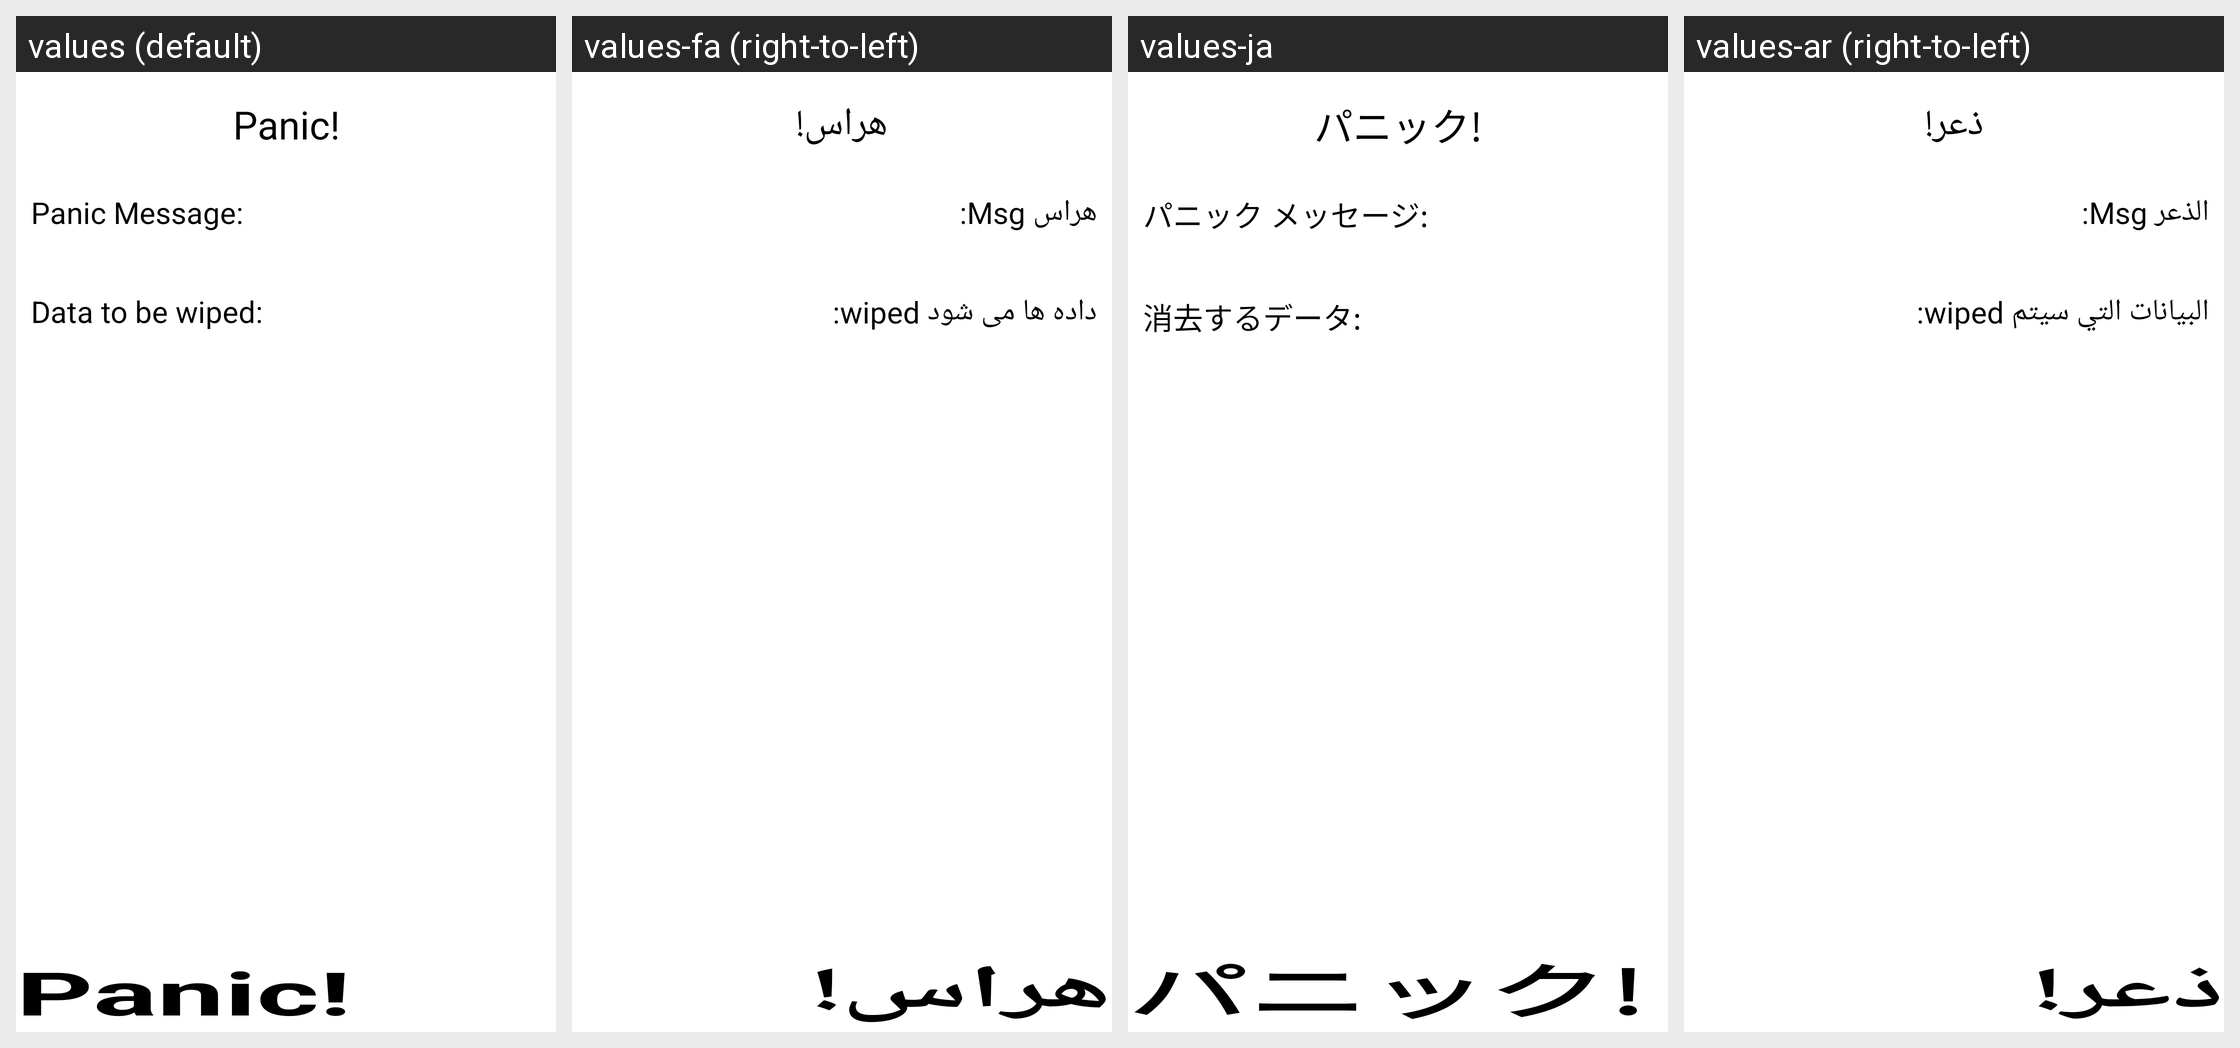

Here is an Android app screen in its default locale and in the app's own translations. Write out the translated-string differences for the strings that appear on this screen.
Android screen res/layout/panic.xml rendered under 4 locales, left to right: values (default), values-fa (right-to-left), values-ja, values-ar (right-to-left). Device: Nexus 5 (rendered at 1080×1920; each locale shown at half size, 540×960, under a caption strip naming it); theme android:Theme.NoTitleBar.
Other locales in the repository, not shown: values-es, values-nb, values-zh-rCN.
Strings drawn on this screen, with the default value and each locale's value (text and hints the layout hard-codes appear in the picture but are not listed):

KEY_PANIC_TITLE
  values: Panic!
  values-fa: هراس!
  values-ja: パニック!
  values-ar: ذعر!

KEY_PANIC_MSG_TITLE
  values: Panic Message:
  values-fa: هراس Msg:
  values-ja: パニック メッセージ:
  values-ar: الذعر Msg:

KEY_PANIC_WIPE_TITLE
  values: Data to be wiped:
  values-fa: داده ها می شود wiped:
  values-ja: 消去するデータ:
  values-ar: البيانات التي سيتم wiped:

KEY_PANIC_BTN_PANIC
  values: Panic!
  values-fa: هراس!
  values-ja: パニック!
  values-ar: ذعر!
